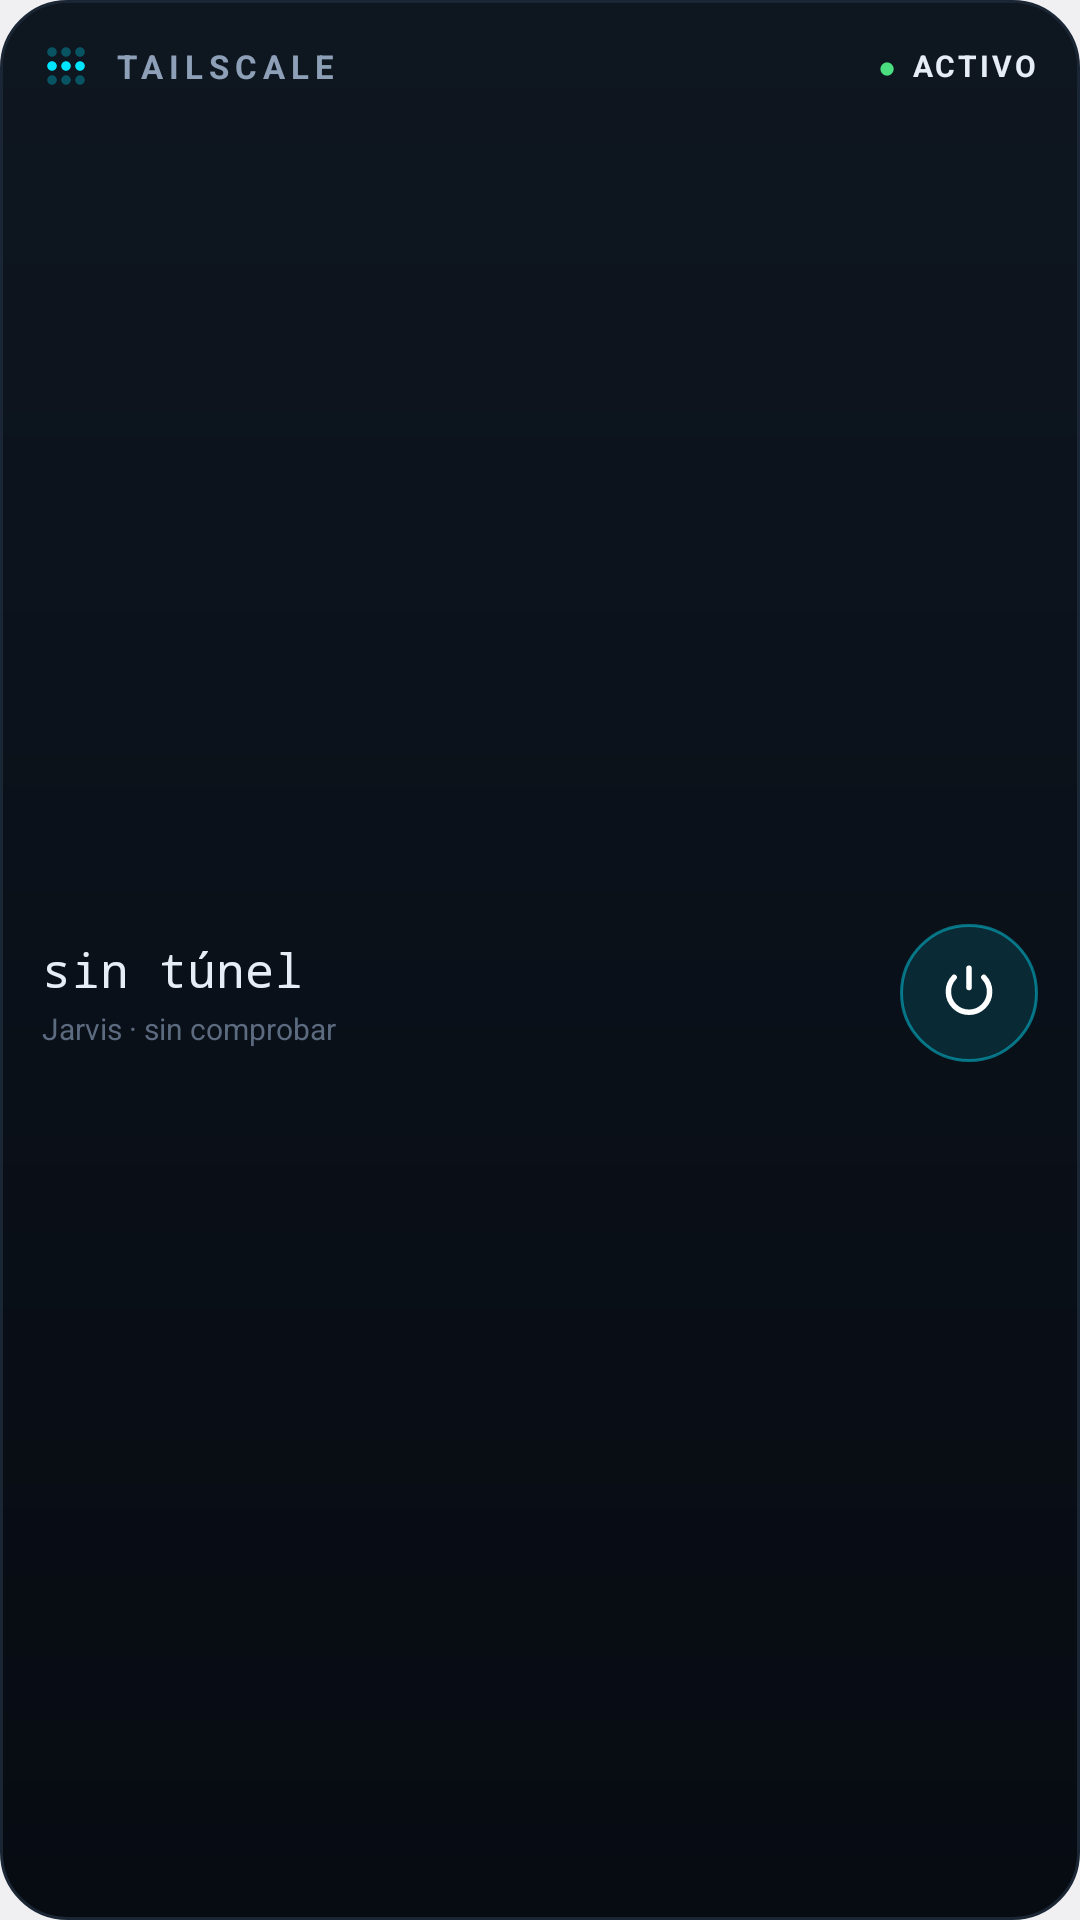

This screen was rendered from an Android layout file. Write that file and the resources it references.
<!-- AndroidManifest.xml: application theme android:Theme.DeviceDefault.DayNight -->
<!-- res/layout/widget_tailscale.xml -->
<?xml version="1.0" encoding="utf-8"?>
<LinearLayout xmlns:android="http://schemas.android.com/apk/res/android"
    android:id="@+id/ts_root"
    android:layout_width="match_parent"
    android:layout_height="match_parent"
    android:orientation="vertical"
    android:background="@drawable/widget_card"
    android:padding="14dp">

    <LinearLayout
        android:layout_width="match_parent"
        android:layout_height="wrap_content"
        android:orientation="horizontal"
        android:gravity="center_vertical">

        <ImageView
            android:layout_width="16dp"
            android:layout_height="16dp"
            android:src="@drawable/ic_tailscale"
            android:contentDescription="@null" />

        <TextView
            android:layout_width="0dp"
            android:layout_height="wrap_content"
            android:layout_weight="1"
            android:layout_marginStart="8dp"
            android:text="@string/widget_tailscale_title"
            android:textSize="11sp"
            android:textStyle="bold"
            android:letterSpacing="0.18"
            android:textColor="@color/jarvis_dim" />

        <TextView
            android:id="@+id/ts_dot"
            android:layout_width="wrap_content"
            android:layout_height="wrap_content"
            android:text="@string/dot"
            android:textSize="10sp"
            android:textColor="@color/jarvis_ok" />

        <TextView
            android:id="@+id/ts_state"
            android:layout_width="wrap_content"
            android:layout_height="wrap_content"
            android:layout_marginStart="5dp"
            android:textSize="10sp"
            android:textStyle="bold"
            android:letterSpacing="0.1"
            android:textColor="@color/jarvis_text"
            android:text="@string/widget_ts_on" />
    </LinearLayout>

    <LinearLayout
        android:layout_width="match_parent"
        android:layout_height="0dp"
        android:layout_weight="1"
        android:layout_marginTop="6dp"
        android:orientation="horizontal"
        android:gravity="center_vertical">

        <LinearLayout
            android:layout_width="0dp"
            android:layout_height="wrap_content"
            android:layout_weight="1"
            android:orientation="vertical">

            <TextView
                android:id="@+id/ts_ip"
                android:layout_width="match_parent"
                android:layout_height="wrap_content"
                android:fontFamily="monospace"
                android:textSize="16sp"
                android:singleLine="true"
                android:ellipsize="end"
                android:textColor="@color/jarvis_text"
                android:text="@string/widget_ts_no_ip" />

            <TextView
                android:id="@+id/ts_sub"
                android:layout_width="match_parent"
                android:layout_height="wrap_content"
                android:layout_marginTop="2dp"
                android:textSize="10sp"
                android:singleLine="true"
                android:ellipsize="end"
                android:textColor="@color/jarvis_faint"
                android:text="@string/widget_ts_sub_unknown" />
        </LinearLayout>

        <FrameLayout
            android:id="@+id/ts_power"
            android:layout_width="46dp"
            android:layout_height="46dp"
            android:layout_marginStart="10dp"
            android:background="@drawable/widget_tile_accent">

            <ImageView
                android:id="@+id/ts_power_icon"
                android:layout_width="22dp"
                android:layout_height="22dp"
                android:layout_gravity="center"
                android:src="@drawable/ic_power"
                android:contentDescription="@string/widget_ts_toggle_desc" />
        </FrameLayout>
    </LinearLayout>
</LinearLayout>
<!-- resources referenced by this layout -->
<resources>
  <color name="jarvis_dim">#FF8EA0B8</color>
  <color name="jarvis_faint">#FF5C6B80</color>
  <color name="jarvis_ok">#FF4ADE80</color>
  <color name="jarvis_text">#FFE6EDF7</color>
  <!-- drawable ic_power (drawable) -->
  <?xml version="1.0" encoding="utf-8"?>
  <vector xmlns:android="http://schemas.android.com/apk/res/android"
      android:width="24dp" android:height="24dp"
      android:viewportWidth="24" android:viewportHeight="24">
      <path android:strokeColor="#FFFFFFFF" android:strokeWidth="2"
          android:strokeLineCap="round" android:fillColor="#00000000"
          android:pathData="M12,3 L12,10" />
      <path android:strokeColor="#FFFFFFFF" android:strokeWidth="2"
          android:strokeLineCap="round" android:fillColor="#00000000"
          android:pathData="M6.6,6.3 A7.5,7.5 0 1,0 17.4,6.3" />
  </vector>
  <!-- drawable ic_tailscale (drawable) -->
  <?xml version="1.0" encoding="utf-8"?>
  <vector xmlns:android="http://schemas.android.com/apk/res/android"
      android:width="24dp" android:height="24dp"
      android:viewportWidth="24" android:viewportHeight="24">
      <path android:fillColor="#4D00E5FF" android:pathData="M5,5 m-2.4,0 a2.4,2.4 0 1,0 4.8,0 a2.4,2.4 0 1,0 -4.8,0" />
      <path android:fillColor="#4D00E5FF" android:pathData="M12,5 m-2.4,0 a2.4,2.4 0 1,0 4.8,0 a2.4,2.4 0 1,0 -4.8,0" />
      <path android:fillColor="#4D00E5FF" android:pathData="M19,5 m-2.4,0 a2.4,2.4 0 1,0 4.8,0 a2.4,2.4 0 1,0 -4.8,0" />
      <path android:fillColor="#FF00E5FF" android:pathData="M5,12 m-2.4,0 a2.4,2.4 0 1,0 4.8,0 a2.4,2.4 0 1,0 -4.8,0" />
      <path android:fillColor="#FF00E5FF" android:pathData="M12,12 m-2.4,0 a2.4,2.4 0 1,0 4.8,0 a2.4,2.4 0 1,0 -4.8,0" />
      <path android:fillColor="#FF00E5FF" android:pathData="M19,12 m-2.4,0 a2.4,2.4 0 1,0 4.8,0 a2.4,2.4 0 1,0 -4.8,0" />
      <path android:fillColor="#4D00E5FF" android:pathData="M5,19 m-2.4,0 a2.4,2.4 0 1,0 4.8,0 a2.4,2.4 0 1,0 -4.8,0" />
      <path android:fillColor="#4D00E5FF" android:pathData="M12,19 m-2.4,0 a2.4,2.4 0 1,0 4.8,0 a2.4,2.4 0 1,0 -4.8,0" />
      <path android:fillColor="#4D00E5FF" android:pathData="M19,19 m-2.4,0 a2.4,2.4 0 1,0 4.8,0 a2.4,2.4 0 1,0 -4.8,0" />
  </vector>
  <!-- drawable widget_card (drawable) -->
  <?xml version="1.0" encoding="utf-8"?>
  <shape xmlns:android="http://schemas.android.com/apk/res/android"
      android:shape="rectangle">
      <corners android:radius="22dp" />
      <gradient
          android:angle="270"
          android:startColor="#FF0E1620"
          android:endColor="#FF070B12"
          android:type="linear" />
      <stroke android:width="1dp" android:color="#FF1B2635" />
  </shape>
  <!-- drawable widget_tile_accent (drawable) -->
  <?xml version="1.0" encoding="utf-8"?>
  <shape xmlns:android="http://schemas.android.com/apk/res/android"
      android:shape="oval">
      <solid android:color="#1F00E5FF" />
      <stroke android:width="1dp" android:color="#7300E5FF" />
  </shape>
  <string name="dot">●</string>
  <string name="widget_tailscale_title">TAILSCALE</string>
  <string name="widget_ts_no_ip">sin túnel</string>
  <string name="widget_ts_on">ACTIVO</string>
  <string name="widget_ts_sub_unknown">Jarvis · sin comprobar</string>
  <string name="widget_ts_toggle_desc">Activar o desactivar Tailscale</string>
</resources>
